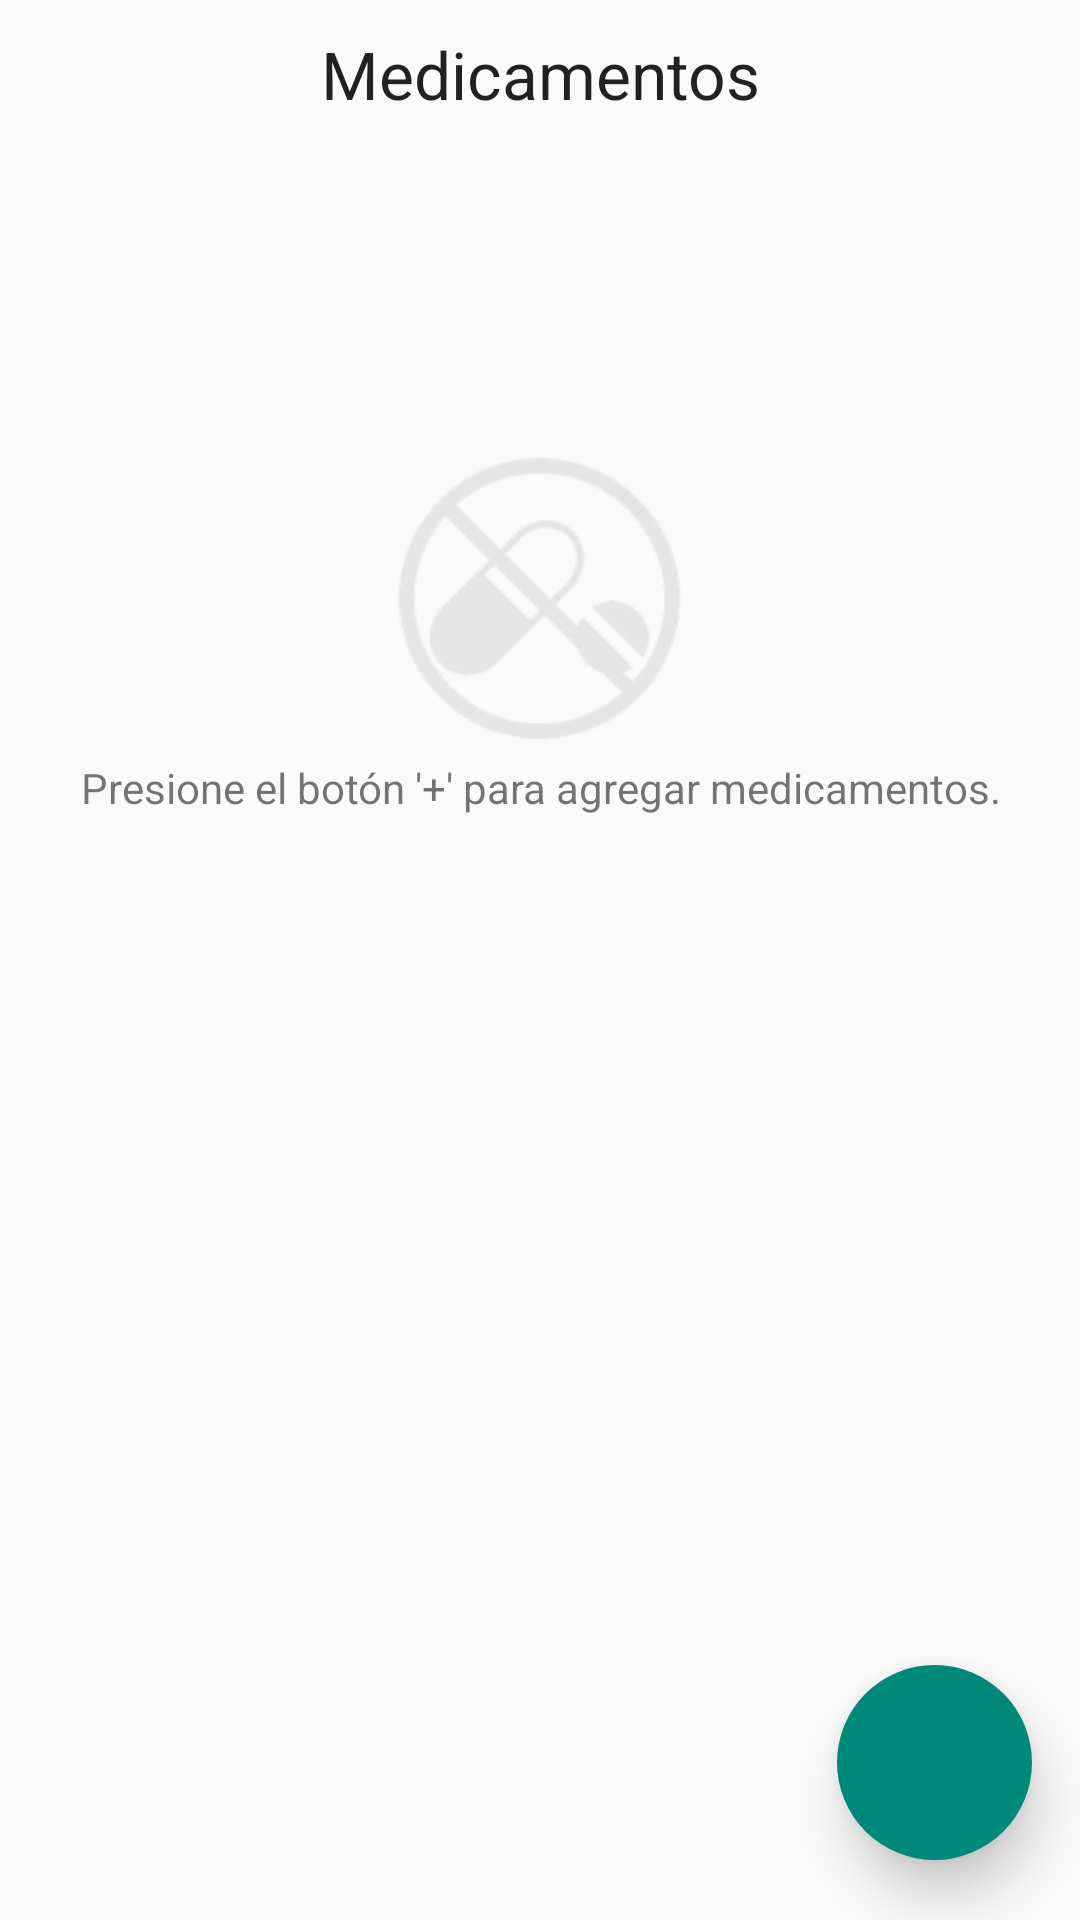

The Android layout XML behind this screen, and the referenced resources:
<!-- AndroidManifest.xml: application theme AppTheme -->
<!-- res/layout/fragment_mascota_medicamentos.xml -->
<?xml version="1.0" encoding="utf-8"?>
<RelativeLayout xmlns:android="http://schemas.android.com/apk/res/android"
    android:layout_width="match_parent"
    android:layout_height="match_parent"
    android:orientation="vertical">

    <TextView
        android:id="@+id/tvMedicamentos"
        android:layout_width="match_parent"
        android:layout_height="wrap_content"
        android:layout_marginTop="10dp"
        android:gravity="center"
        android:text="Medicamentos"
        android:textAppearance="?android:attr/textAppearanceLarge" />

    <ListView
        android:id="@+id/lvListaMedicamentos"
        android:layout_width="match_parent"
        android:layout_height="match_parent"
        android:layout_alignParentLeft="true"
        android:layout_alignParentStart="true"
        android:layout_below="@+id/tvMedicamentos" />

    <ImageButton
        android:id="@+id/ibtnNuevoMedicamento"
        android:layout_width="65dp"
        android:layout_height="65dp"
        android:layout_alignParentBottom="true"
        android:layout_alignParentRight="true"
        android:layout_marginBottom="20dp"
        android:layout_marginRight="16dp"
        android:background="@drawable/oval"
        android:elevation="10dp"
        android:src="@mipmap/ic_add_white" />

    <LinearLayout
        android:id="@+id/llNoMedicamentos"
        android:layout_width="match_parent"
        android:layout_height="wrap_content"
        android:layout_alignParentLeft="true"
        android:layout_alignParentStart="true"
        android:layout_alignParentTop="true"
        android:layout_marginTop="146dp"
        android:gravity="center_horizontal"
        android:orientation="vertical">

        <ImageView
            android:id="@+id/ivNoMedicamentos"
            android:layout_width="107dp"
            android:layout_height="107dp"
            android:src="@mipmap/ic_no_meds_gray" />

        <TextView
            android:id="@+id/etNoMedicamentos"
            android:layout_width="wrap_content"
            android:layout_height="wrap_content"
            android:gravity="center_horizontal"
            android:text="@string/presione_mas_sin_medicamentos" />
    </LinearLayout>
</RelativeLayout>
<!-- resources referenced by this layout -->
<resources>
  <!-- drawable oval (drawable) -->
  <?xml version="1.0" encoding="utf-8"?>
  <shape xmlns:android="http://schemas.android.com/apk/res/android" android:shape="oval" >
      <solid android:color="@color/ColorPrimary"></solid>
  </shape>
  <!-- mipmap ic_no_meds_gray: png bitmap (mipmap-hdpi, 1761 bytes) -->
  <string name="presione_mas_sin_medicamentos">Presione el botón \'+\' para agregar medicamentos.</string>
  <style name="AppTheme" parent="Theme.AppCompat.Light.DarkActionBar">
          <item name="colorPrimary">@color/ColorPrimary</item>
          <item name="colorPrimaryDark">@color/ColorPrimaryDark</item>
      </style>
  <color name="ColorPrimary">#00897B</color>
  <color name="ColorPrimaryDark">#00695C</color>
</resources>
